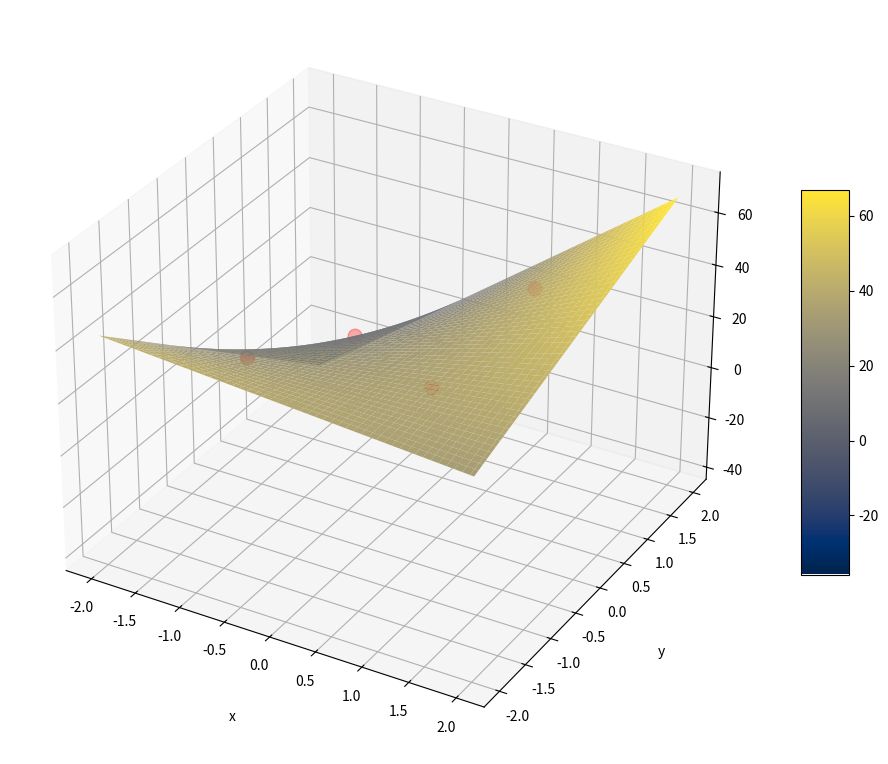

Generate this figure with matplotlib:
import numpy as np
from math import cos,sin,pi
from matplotlib import pyplot as plt
from scipy.interpolate import CubicSpline as spline
from matplotlib import cm

X = np.array([-1,-1,1,1])
Y = np.array([-1,1,1,-1])

T = np.array([28,2,40,37])
x = np.linspace(-2,2,100)
y = np.linspace(-2,2,100)

phi_1 = np.zeros((len(x),len(y)))
phi_2 = np.zeros((len(x),len(y)))
phi_3 = np.zeros((len(x),len(y)))
phi_4 = np.zeros((len(x),len(y)))

for i_x in range(len(x)):
    for i_y in range(len(y)):
        phi_1[i_x,i_y] = ((y[i_y]-1)*(x[i_x]-1))/4
        phi_2[i_x,i_y] = (-(y[i_y]+1)*(x[i_x]-1))/4
        phi_3[i_x,i_y] = ((y[i_y]+1)*(x[i_x]+1))/4
        phi_4[i_x,i_y] = (-(y[i_y]-1)*(x[i_x]+1))/4



phis = np.transpose(np.concatenate(([phi_1],[phi_2],[phi_3],[phi_4]), axis = 0))
#print(phis)
z  = phis @ T
x_3, y_3 = np.meshgrid(x, y)




fig = plt.figure(figsize = (12,10))

ax = plt.axes(projection='3d')
ax.scatter(X,Y,T,color = 'red',s=100)
#surf1 = ax.plot_surface(x_3[25:50,25:50], y_3[25:50,25:50], phi_1[25:50,25:50], cmap = plt.cm.cividis)
#surf2 = ax.plot_surface(x_3[25:50,25:50], y_3[50:75,50:75], phi_2[25:50,50:75], cmap = plt.cm.cividis)
#surf3 = ax.plot_surface(x_3[50:75,50:75], y_3[50:75,50:75], phi_3[50:75,50:75], cmap = plt.cm.cividis)
#surf4 = ax.plot_surface(x_3[50:75,50:75], y_3[25:50,25:50], phi_4[50:75,25:50], cmap = plt.cm.cividis)
#surf1 = ax.plot_surface(x_3[25:75,25:75], y_3[25:75,25:75], z[25:75,25:75], cmap = plt.cm.cividis)
surf1 = ax.plot_surface(x_3, y_3, z, cmap = plt.cm.cividis)

# Set axes label#
ax.set_xlabel('x', labelpad=20)
ax.set_ylabel('y', labelpad=20)
ax.set_zlabel('z', labelpad=20)

fig.colorbar(surf1, shrink=0.5, aspect=8)


plt.show()